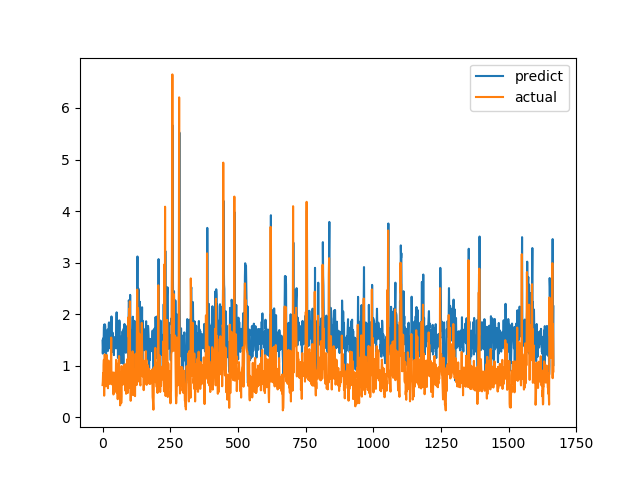

The data file committed next to this chart (first rows):
predict, actual
1.487, 0.6238
1.235, 0.6915
1.419, 0.8558
1.533, 0.7094
1.451, 1.015
1.751, 1.116
1.797, 0.4183
1.26, 1.002
1.592, 1.219
1.8, 1.143
1.76, 0.6528
1.37, 0.6747
1.368, 0.601
1.092, 0.6695
1.613, 0.6538
1.332, 0.7814
1.404, 1.206
1.62, 0.8469
1.464, 0.8286
1.703, 0.6482
1.287, 0.5624
1.349, 0.7183
1.339, 1.1
1.822, 0.9542
1.84, 0.729
1.358, 0.6694
1.62, 0.8631
1.657, 0.6465
1.337, 0.8223
1.603, 0.9236
1.798, 0.8301
1.602, 1.067
1.623, 1.546
1.955, 0.6827
1.468, 0.6386
1.263, 0.6464
1.281, 0.6881
1.642, 0.7274
1.563, 0.65
1.518, 0.8694
1.46, 0.4409
1.544, 0.4519
1.205, 0.7575
1.442, 0.4952
1.49, 0.6851
1.477, 0.7244
1.557, 0.8654
1.533, 0.74
1.501, 0.8071
1.48, 0.8204
1.336, 1.114
1.682, 1.109
2.035, 0.4751
1.35, 1.039
1.58, 0.9458
1.71, 0.7878
1.649, 0.3505
1.15, 0.9368
1.727, 0.9868
1.669, 0.647
... 1,607 more rows
